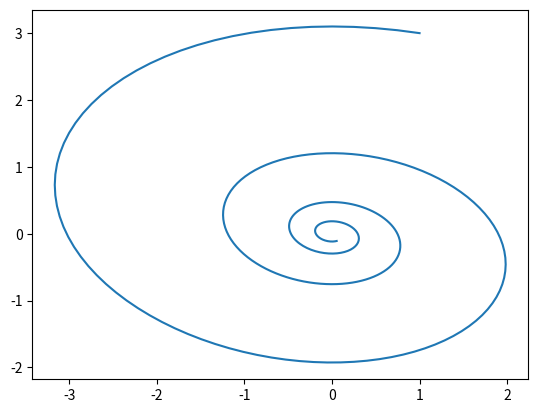

The script that saved this image:
import numpy as np
import matplotlib.pyplot as plt
from scipy.integrate import odeint
t = np.arange(0,18,0.05)
def mayatnik(z,t):
    s,v = z
    ds_dt = v
    dv_dt = -9.8*np.sin(s/l)-k/m*v
    return ds_dt,dv_dt
l = 6
m = 8
k = 3
s0 = 3
v0 = 1
z0 = s0,v0
sol = odeint(mayatnik,z0,t)
plt.plot(sol[:,1],sol[:,0])
plt.show()